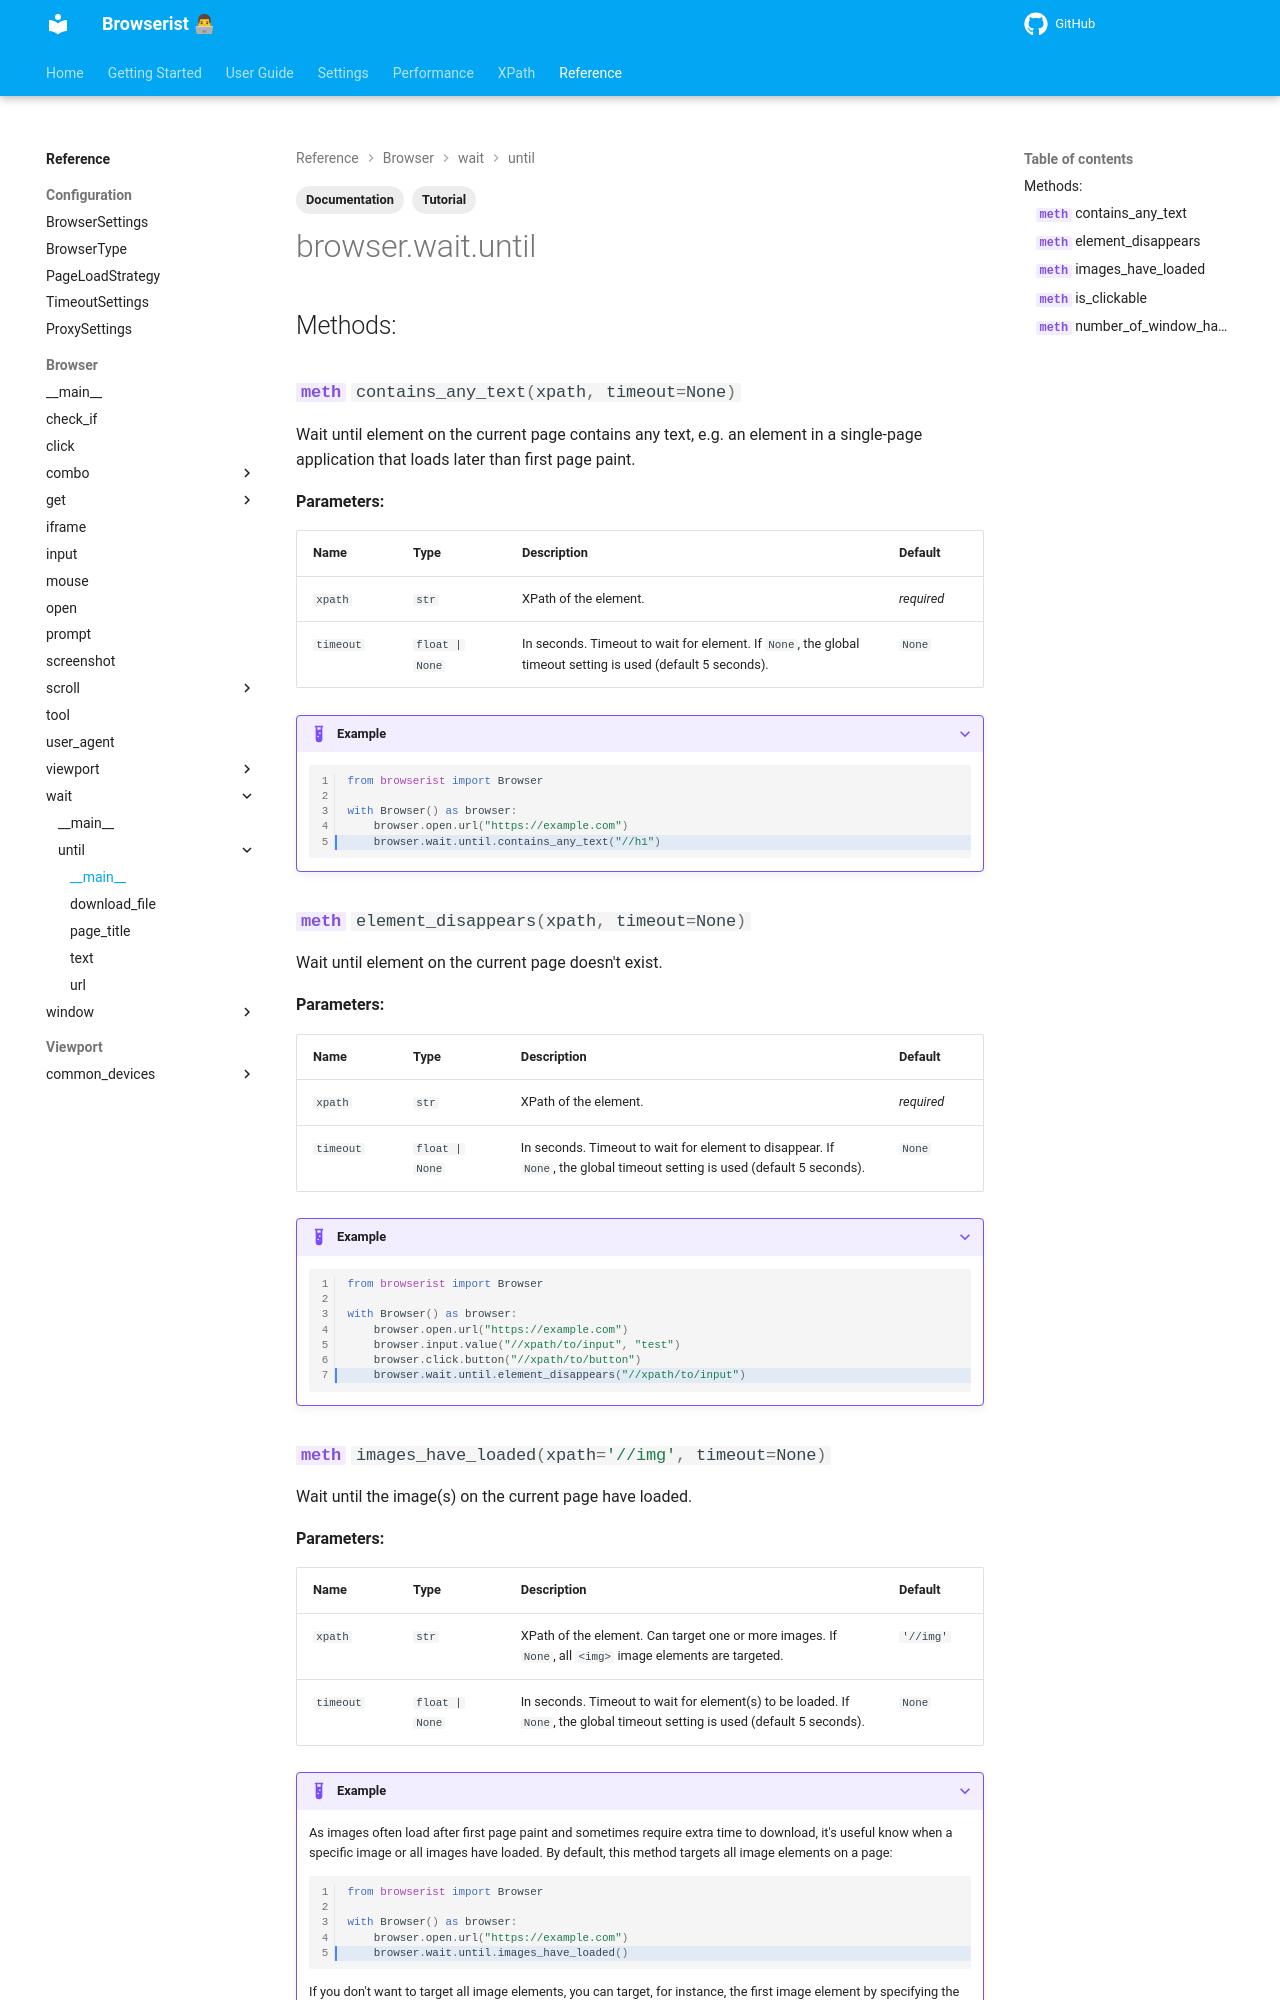

repository: jakob-bagterp/browserist · page: reference/browser/wait/until/main/index.html · generator: mkdocs

---
title: Documentation of Wait Until Methods
description: Learn how to use the conditional wait until methods in Browserist. Includes code examples for beginners and advanced users for web scraping a
